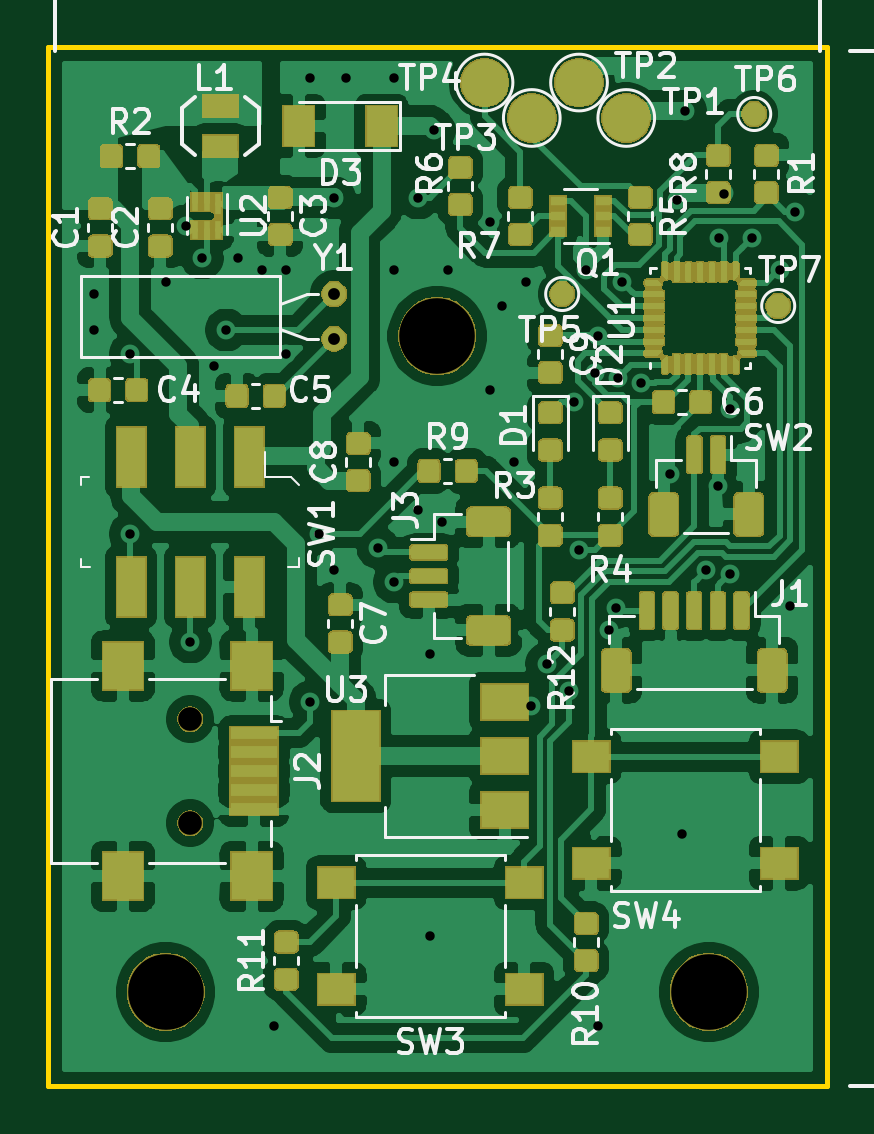
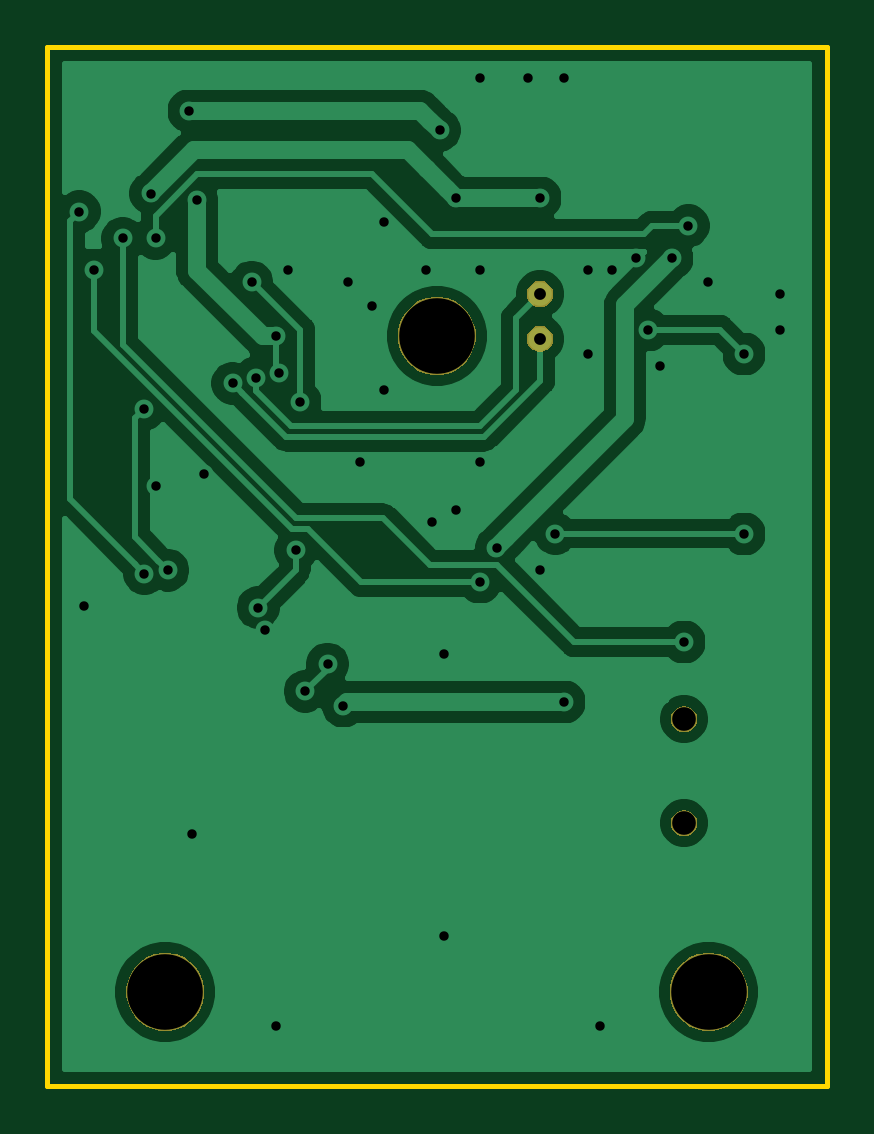
Circuit board: 10 layer files. Board 33.0 x 44.0 mm.
- bottom_copper: lowpower-B_Cu.gbr (46902 bytes)
- bottom_mask: lowpower-B_Mask.gbr (7530 bytes)
- paste: lowpower-B_Paste.gbr (532 bytes)
- bottom_silk: lowpower-B_SilkS.gbr (533 bytes)
- outline: lowpower-Edge_Cuts.gbr (715 bytes)
- top_copper: lowpower-F_Cu.gbr (288952 bytes)
- top_mask: lowpower-F_Mask.gbr (103374 bytes)
- paste: lowpower-F_Paste.gbr (151487 bytes)
- top_silk: lowpower-F_SilkS.gbr (37308 bytes)
- drill: lowpower.drl (1300 bytes)

=== bottom_copper: lowpower-B_Cu.gbr (46902 bytes, source omitted) ===
=== bottom_mask: lowpower-B_Mask.gbr (7530 bytes, source omitted) ===
=== paste: lowpower-B_Paste.gbr ===
G04 #@! TF.GenerationSoftware,KiCad,Pcbnew,5.1.2-f72e74a~84~ubuntu18.04.1*
G04 #@! TF.CreationDate,2019-05-19T10:24:28+02:00*
G04 #@! TF.ProjectId,lowpower,6c6f7770-6f77-4657-922e-6b696361645f,rev?*
G04 #@! TF.SameCoordinates,Original*
G04 #@! TF.FileFunction,Paste,Bot*
G04 #@! TF.FilePolarity,Positive*
%FSLAX46Y46*%
G04 Gerber Fmt 4.6, Leading zero omitted, Abs format (unit mm)*
G04 Created by KiCad (PCBNEW 5.1.2-f72e74a~84~ubuntu18.04.1) date 2019-05-19 10:24:28*
%MOMM*%
%LPD*%
G04 APERTURE LIST*
G04 APERTURE END LIST*
M02*

=== bottom_silk: lowpower-B_SilkS.gbr ===
G04 #@! TF.GenerationSoftware,KiCad,Pcbnew,5.1.2-f72e74a~84~ubuntu18.04.1*
G04 #@! TF.CreationDate,2019-05-19T10:24:28+02:00*
G04 #@! TF.ProjectId,lowpower,6c6f7770-6f77-4657-922e-6b696361645f,rev?*
G04 #@! TF.SameCoordinates,Original*
G04 #@! TF.FileFunction,Legend,Bot*
G04 #@! TF.FilePolarity,Positive*
%FSLAX46Y46*%
G04 Gerber Fmt 4.6, Leading zero omitted, Abs format (unit mm)*
G04 Created by KiCad (PCBNEW 5.1.2-f72e74a~84~ubuntu18.04.1) date 2019-05-19 10:24:28*
%MOMM*%
%LPD*%
G04 APERTURE LIST*
G04 APERTURE END LIST*
M02*

=== outline: lowpower-Edge_Cuts.gbr ===
G04 #@! TF.GenerationSoftware,KiCad,Pcbnew,5.1.2-f72e74a~84~ubuntu18.04.1*
G04 #@! TF.CreationDate,2019-05-19T10:24:28+02:00*
G04 #@! TF.ProjectId,lowpower,6c6f7770-6f77-4657-922e-6b696361645f,rev?*
G04 #@! TF.SameCoordinates,Original*
G04 #@! TF.FileFunction,Profile,NP*
%FSLAX46Y46*%
G04 Gerber Fmt 4.6, Leading zero omitted, Abs format (unit mm)*
G04 Created by KiCad (PCBNEW 5.1.2-f72e74a~84~ubuntu18.04.1) date 2019-05-19 10:24:28*
%MOMM*%
%LPD*%
G04 APERTURE LIST*
%ADD10C,0.200000*%
G04 APERTURE END LIST*
D10*
X93000000Y-50000000D02*
X60000000Y-50000000D01*
X93000000Y-50000000D02*
X93000000Y-94000000D01*
X60000000Y-94000000D02*
X93000000Y-94000000D01*
X60000000Y-50000000D02*
X60000000Y-94000000D01*
M02*

=== top_copper: lowpower-F_Cu.gbr (288952 bytes, source omitted) ===
=== top_mask: lowpower-F_Mask.gbr (103374 bytes, source omitted) ===
=== paste: lowpower-F_Paste.gbr (151487 bytes, source omitted) ===
=== top_silk: lowpower-F_SilkS.gbr (37308 bytes, source omitted) ===
=== drill: lowpower.drl ===
M48
; DRILL file {KiCad 5.1.2-f72e74a~84~ubuntu18.04.1} date So 19 Mai 2019 10:24:23 CEST
; FORMAT={-:-/ absolute / inch / decimal}
; #@! TF.CreationDate,2019-05-19T10:24:23+02:00
; #@! TF.GenerationSoftware,Kicad,Pcbnew,5.1.2-f72e74a~84~ubuntu18.04.1
FMAT,2
INCH
T1C0.0157
T2C0.0197
T3C0.0394
T4C0.1260
%
G90
G05
T1
X2.44Y-2.38
X2.44Y-2.44
X2.5Y-2.48
X2.5Y-2.78
X2.56Y-2.36
X2.5926Y-2.2664
X2.6Y-2.96
X2.62Y-2.32
X2.64Y-2.5
X2.66Y-2.44
X2.68Y-2.32
X2.72Y-2.34
X2.74Y-3.6
X2.76Y-2.34
X2.76Y-2.48
X2.8Y-2.02
X2.8Y-3.06
X2.8143Y-2.7792
X2.84Y-2.22
X2.84Y-2.84
X2.86Y-2.02
X2.9125Y-2.8029
X2.94Y-2.02
X2.94Y-2.34
X2.94Y-2.66
X2.94Y-2.86
X2.98Y-2.22
X2.98Y-2.74
X3.0Y-2.98
X3.0Y-3.45
X3.007Y-2.1072
X3.02Y-2.76
X3.03Y-2.34
X3.1Y-2.26
X3.1Y-2.54
X3.12Y-2.4
X3.14Y-2.66
X3.16Y-2.36
X3.1678Y-3.0667
X3.1941Y-2.9967
X3.2315Y-3.0419
X3.24Y-2.56
X3.2474Y-2.8072
X3.2602Y-2.3398
X3.2749Y-2.5123
X3.28Y-2.4505
X3.28Y-3.6
X3.2978Y-2.9392
X3.3099Y-2.9029
X3.3136Y-2.5194
X3.3202Y-2.3602
X3.3519Y-2.5288
X3.4Y-2.68
X3.4117Y-2.2228
X3.42Y-3.28
X3.425Y-2.075
X3.4602Y-2.8402
X3.48Y-2.7
X3.4807Y-2.2873
X3.4889Y-2.2125
X3.4992Y-2.8463
X3.5Y-2.5715
X3.5356Y-2.2873
X3.5838Y-2.34
X3.6Y-2.9
X3.6081Y-2.2426
T2
X2.84Y-2.38
X2.84Y-2.4548
T3
X2.6Y-3.0886
X2.6Y-3.2618
T4
X3.0118Y-2.45
X3.4646Y-3.5433
X2.5591Y-3.5433
T0
M30

